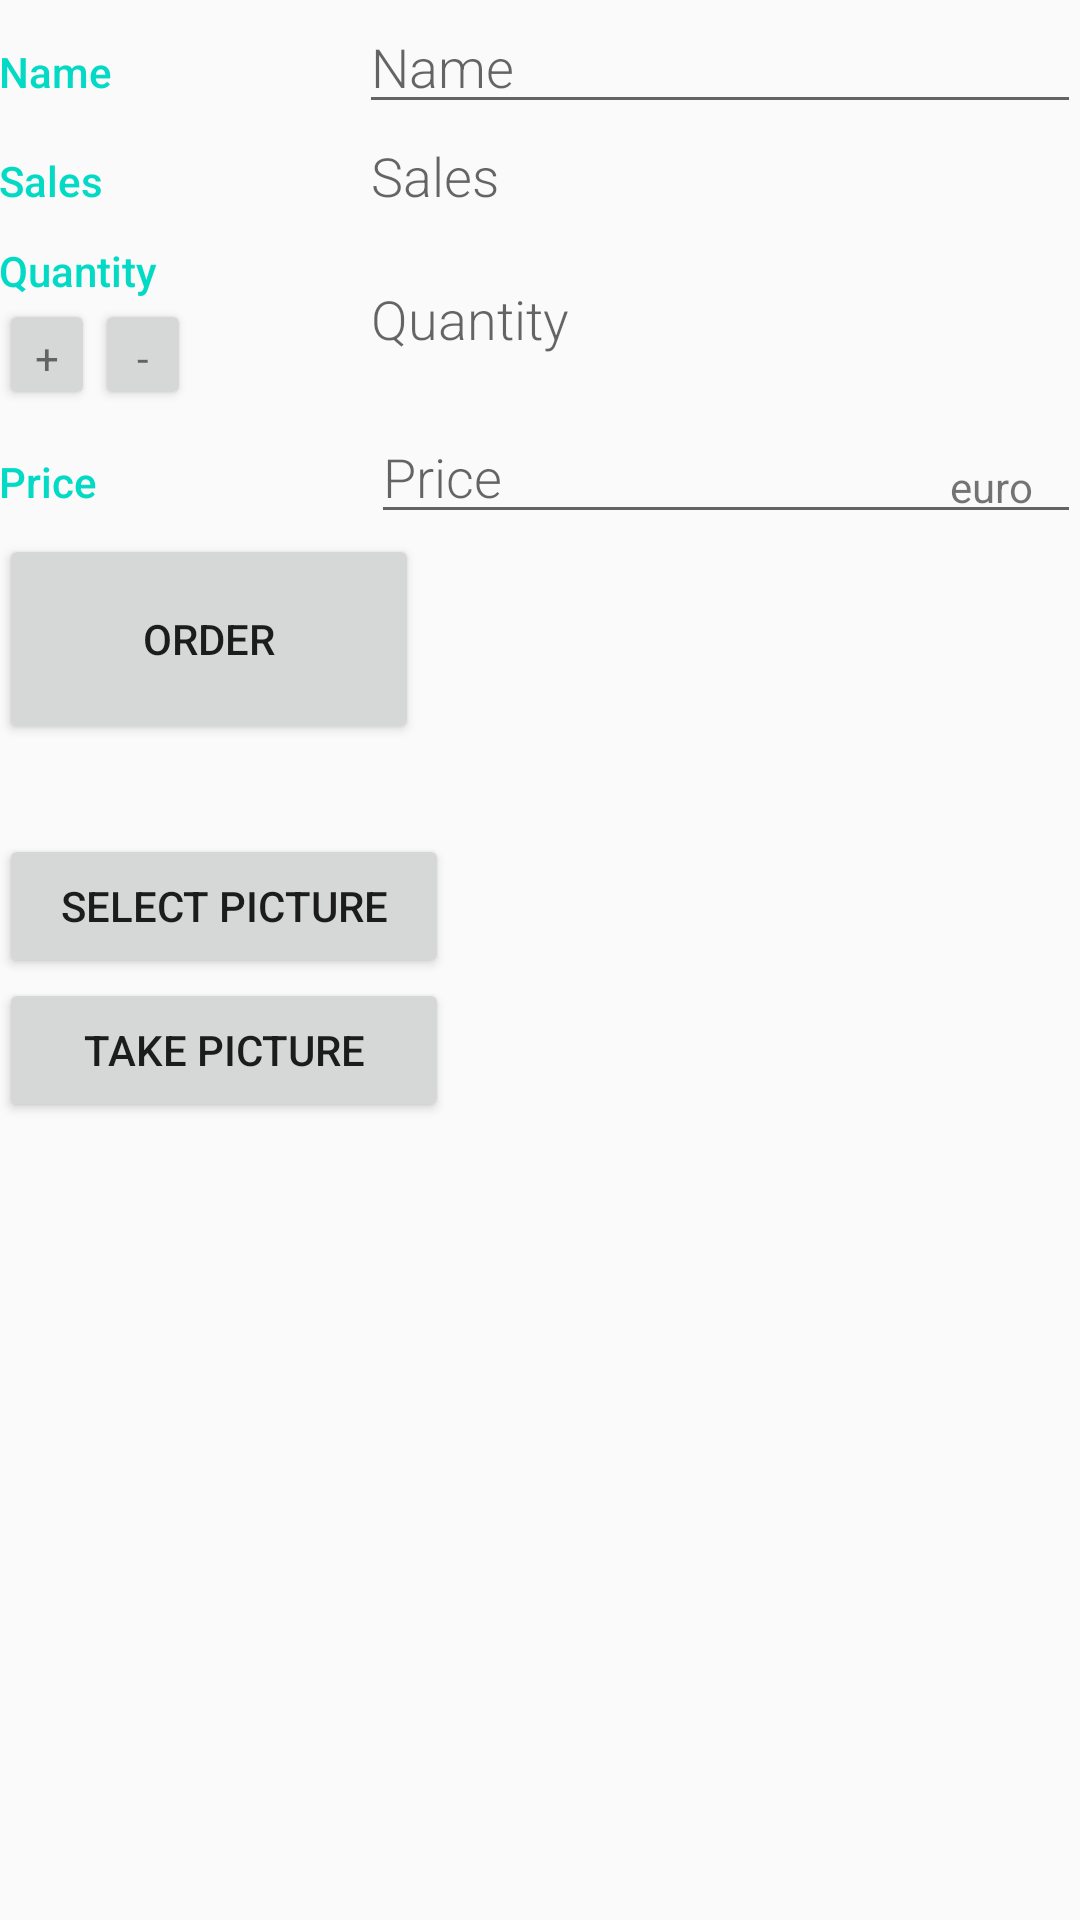

Android layout source for this screen:
<!-- AndroidManifest.xml: activity theme EditorTheme -->
<!-- res/layout/activity_editor.xml -->
<?xml version="1.0" encoding="utf-8"?>
<LinearLayout xmlns:android="http://schemas.android.com/apk/res/android"
    xmlns:tools="http://schemas.android.com/tools"
    android:layout_width="match_parent"
    android:layout_height="match_parent"
    android:orientation="vertical"
    android:padding="@dimen/activity_margin">

    <LinearLayout
        android:layout_width="match_parent"
        android:layout_height="wrap_content"
        android:orientation="horizontal">

        <TextView
            style="@style/CategoryStyle"
            android:text="@string/category_name" />

        <EditText
            android:id="@+id/edit_product_name"
            android:layout_width="0dp"
            android:layout_height="wrap_content"
            android:layout_weight="2"
            android:fontFamily="sans-serif-light"
            android:hint="@string/hint_product_name"
            android:inputType="textCapWords"
            android:textAppearance="?android:textAppearanceMedium" />
    </LinearLayout>

    <LinearLayout
        android:layout_width="match_parent"
        android:layout_height="wrap_content"
        android:orientation="horizontal"
        android:paddingBottom="5dp"
        android:paddingTop="5dp">

        <TextView
            style="@style/CategoryStyle"
            android:text="@string/category_sales" />

        <TextView
            android:id="@+id/edit_product_sales"
            android:layout_width="0dp"
            android:layout_height="wrap_content"
            android:layout_weight="2"
            android:fontFamily="sans-serif-light"
            android:hint="@string/hint_product_sales"
            android:inputType="textCapWords"
            android:paddingLeft="4dp"
            android:textAppearance="?android:textAppearanceMedium" />
    </LinearLayout>

    <LinearLayout
        android:layout_width="match_parent"
        android:layout_height="wrap_content"
        android:orientation="horizontal">

        <LinearLayout

            style="@style/CategoryStyle"
            android:orientation="vertical">

            <TextView
                android:layout_width="match_parent"
                android:layout_height="wrap_content"
                android:layout_marginTop="5dp"
                android:fontFamily="sans-serif-medium"
                android:text="@string/category_quantity"
                android:textAppearance="?android:textAppearanceSmall"
                android:textColor="@color/colorAccent" />

            <LinearLayout
                android:layout_width="match_parent"
                android:layout_height="wrap_content"
                android:orientation="horizontal">

                <Button
                    android:id="@+id/plus"
                    android:layout_width="32dp"
                    android:layout_height="37dp"
                    android:onClick="addQuantity"
                    android:text="+"
                    android:textAppearance="?android:textAppearanceSmall" />

                <Button
                    android:id="@+id/minus"
                    android:layout_width="32dp"
                    android:layout_height="37dp"
                    android:onClick="subtractQuantity"
                    android:text="-"
                    android:textAppearance="?android:textAppearanceSmall" />
            </LinearLayout>
        </LinearLayout>

        <TextView
            android:id="@+id/edit_product_quantity"
            android:layout_width="0dp"
            android:layout_height="wrap_content"
            android:layout_gravity="center"
            android:layout_weight="2"
            android:fontFamily="sans-serif-light"
            android:hint="@string/hint_product_quantity"
            android:paddingLeft="4dp"
            android:textAppearance="?android:textAppearanceMedium" />
    </LinearLayout>

    <LinearLayout
        android:layout_width="match_parent"
        android:layout_height="wrap_content"
        android:orientation="horizontal">

        <TextView
            android:layout_width="0dp"
            android:layout_height="wrap_content"
            android:layout_weight="1"
            android:fontFamily="sans-serif-medium"
            android:text="@string/category_price"
            android:textAppearance="?android:textAppearanceSmall"
            android:textColor="@color/colorAccent" />


        <RelativeLayout
            android:layout_width="0dp"
            android:layout_height="wrap_content"
            android:layout_weight="2"
            android:paddingLeft="4dp">

            <EditText
                android:id="@+id/edit_product_price"
                style="@style/EditorFieldStyle"
                android:hint="@string/hint_product_price"
                android:inputType="numberDecimal" />

            <TextView
                android:id="@+id/label_weight_units"
                style="@style/EditorUnitsStyle"
                android:text="@string/unit_product_price" />
        </RelativeLayout>
    </LinearLayout>

    <Button
        android:id="@+id/order"
        android:layout_width="140dp"
        android:layout_height="70dp"
        android:layout_alignParentBottom="true"
        android:layout_centerHorizontal="true"
        android:layout_marginBottom="30dp"
        android:onClick="orderProduct"
        android:text="Order" />

    <LinearLayout
        android:layout_width="match_parent"
        android:layout_height="match_parent">

        <LinearLayout
            android:layout_width="0dp"
            android:layout_height="match_parent"
            android:layout_gravity="left"
            android:layout_weight="1"
            android:orientation="vertical">

            <Button
                android:id="@+id/select_picture"
                android:layout_width="150dp"
                android:layout_height="wrap_content"
                android:layout_gravity="left"
                android:onClick="openImageSelector"
                android:text="Select picture" />

            <Button
                android:id="@+id/take_picture"
                android:layout_width="150dp"
                android:layout_height="wrap_content"
                android:layout_gravity="left"
                android:onClick="takePicture"
                android:text="Take picture" />

        </LinearLayout>

        <ImageView
            android:id="@+id/image"
            android:layout_width="0dp"
            android:layout_height="match_parent"
            android:layout_marginBottom="10dp"
            android:layout_weight="1"
            android:scaleType="centerCrop" />
    </LinearLayout>
</LinearLayout>
<!-- resources referenced by this layout -->
<resources>
  <string name="category_name">Name</string>
  <string name="category_price">Price</string>
  <string name="category_quantity">Quantity</string>
  <string name="category_sales">Sales</string>
  <string name="hint_product_name">Name</string>
  <string name="hint_product_price">Price</string>
  <string name="hint_product_quantity">Quantity</string>
  <string name="hint_product_sales">Sales</string>
  <string name="unit_product_price">euro</string>
  <style name="CategoryStyle">
          <item name="android:layout_width">0dp</item>
          <item name="android:layout_height">wrap_content</item>
          <item name="android:layout_weight">1</item>
          <item name="android:textColor">@color/colorAccent</item>
          <item name="android:fontFamily">sans-serif-medium</item>
          <item name="android:textAppearance">?android:textAppearanceSmall</item>
      </style>
  <style name="EditorFieldStyle">
          <item name="android:layout_height">wrap_content</item>
          <item name="android:layout_width">match_parent</item>
          <item name="android:fontFamily">sans-serif-light</item>
          <item name="android:textAppearance">?android:textAppearanceMedium</item>
      </style>
  <style name="EditorUnitsStyle">
          <item name="android:layout_height">wrap_content</item>
          <item name="android:layout_width">wrap_content</item>
          <item name="android:layout_alignParentRight">true</item>
          <item name="android:paddingRight">16dp</item>
          <item name="android:paddingTop">16dp</item>
          <item name="android:textAppearance">?android:textAppearanceSmall</item>
      </style>
  <style name="EditorTheme" parent="Theme.AppCompat.Light.DarkActionBar">
          <item name="colorPrimary">@color/editorColorPrimary</item>
          <item name="colorPrimaryDark">@color/editorColorPrimaryDark</item>
          <item name="colorAccent">@color/colorAccent</item>
      </style>
  <!-- not gathered from this repository: default colours our renderer supplied (Android Studio template values) -->
  <color name="colorAccent">#FF03DAC5</color>
</resources>
